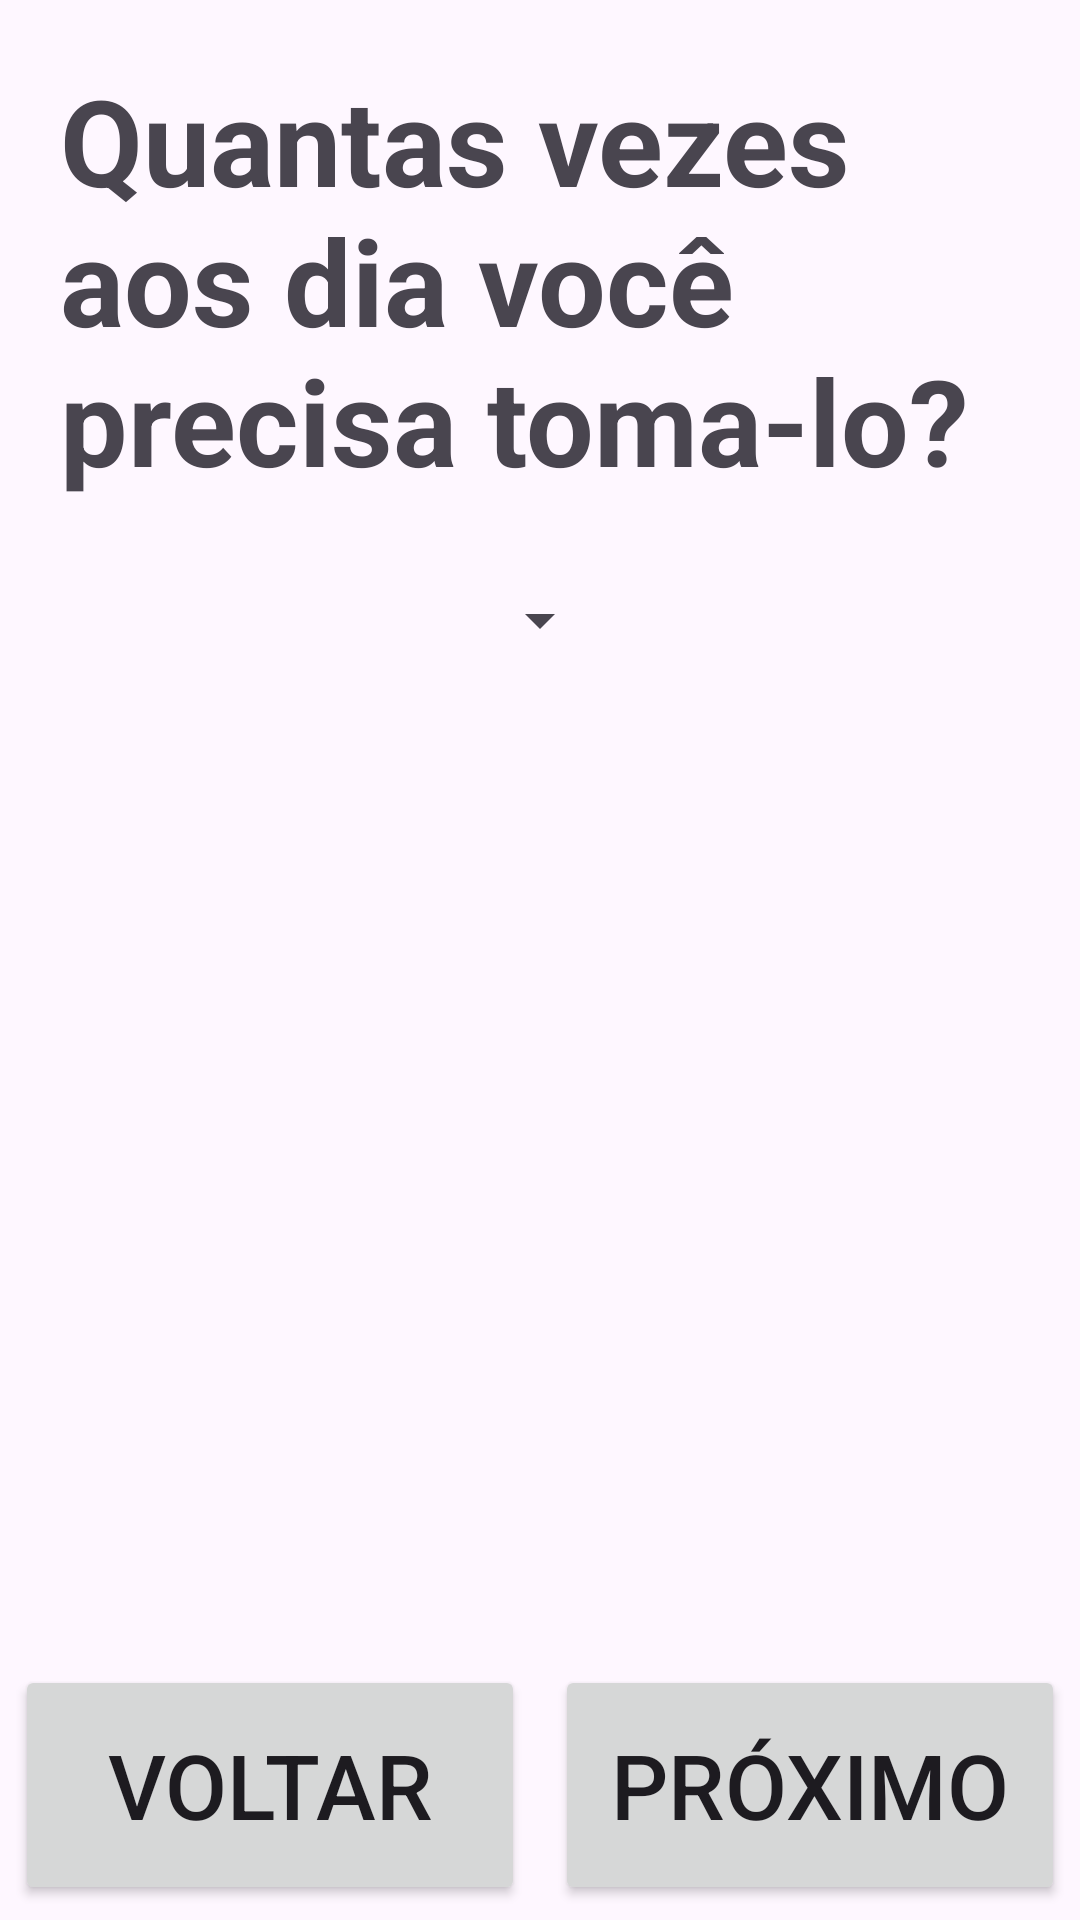

Layout XML and referenced resources for this Android screen:
<!-- AndroidManifest.xml: application theme Theme.Lembretio -->
<!-- res/layout/fragment_event_many.xml -->
<?xml version="1.0" encoding="utf-8"?>
<androidx.constraintlayout.widget.ConstraintLayout xmlns:android="http://schemas.android.com/apk/res/android"
    xmlns:app="http://schemas.android.com/apk/res-auto"
    xmlns:tools="http://schemas.android.com/tools"
    android:layout_width="match_parent"
    android:layout_height="match_parent"
    android:layout_alignParentBottom="false"
    android:orientation="vertical"
    tools:context=".addeventfragments.EventMany">

    <Button
        android:id="@+id/btn_many_prev"
        android:layout_width="0dp"
        android:layout_height="80dp"
        android:layout_margin="5dp"
        android:enabled="true"
        android:text="Voltar"
        android:textSize="30dp"
        app:cornerRadius="10dp"
        app:layout_constraintBottom_toBottomOf="parent"
        app:layout_constraintEnd_toStartOf="@id/btn_many_next"
        app:layout_constraintStart_toStartOf="parent" />

    <Button
        android:id="@+id/btn_many_next"
        android:layout_width="0dp"
        android:layout_height="80dp"
        android:layout_margin="5dp"
        android:text="Próximo"
        android:textSize="30dp"
        app:cornerRadius="10dp"
        app:layout_constraintBottom_toBottomOf="parent"
        app:layout_constraintEnd_toEndOf="parent"
        app:layout_constraintStart_toEndOf="@id/btn_many_prev" />

    <TextView
        android:id="@+id/event_many_text"
        android:layout_width="0dp"
        android:layout_height="wrap_content"
        android:layout_marginStart="20dp"
        android:layout_marginTop="20dp"
        android:layout_marginEnd="20dp"
        android:text="Quantas vezes aos dia você precisa toma-lo?"
        android:textSize="40dp"
        android:textStyle="bold"
        app:layout_constraintBottom_toTopOf="@id/spinner_many"
        app:layout_constraintEnd_toEndOf="parent"
        app:layout_constraintStart_toStartOf="parent"
        app:layout_constraintTop_toTopOf="parent"
        app:layout_constraintVertical_chainStyle="packed" />

    <Spinner
        android:id="@+id/spinner_many"
        android:layout_width="wrap_content"
        android:layout_height="80dp"
        app:layout_constraintBottom_toTopOf="@id/recycler_many"
        app:layout_constraintEnd_toEndOf="parent"
        app:layout_constraintStart_toStartOf="parent"
        app:layout_constraintTop_toBottomOf="@+id/event_many_text" />

    <androidx.recyclerview.widget.RecyclerView
        android:id="@+id/recycler_many"
        android:layout_width="0dp"
        android:layout_height="0dp"
        android:layout_marginStart="10dp"
        android:layout_marginEnd="10dp"
        app:layout_constraintBottom_toTopOf="@+id/btn_many_prev"
        app:layout_constraintEnd_toEndOf="parent"
        app:layout_constraintStart_toStartOf="parent"
        app:layout_constraintTop_toBottomOf="@+id/spinner_many" />

</androidx.constraintlayout.widget.ConstraintLayout>
<!-- resources referenced by this layout -->
<resources>
  <style name="Theme.Lembretio" parent="Base.Theme.Lembretio" />
  <style name="Base.Theme.Lembretio" parent="Theme.Material3.DayNight.NoActionBar">
          
          
      </style>
</resources>
